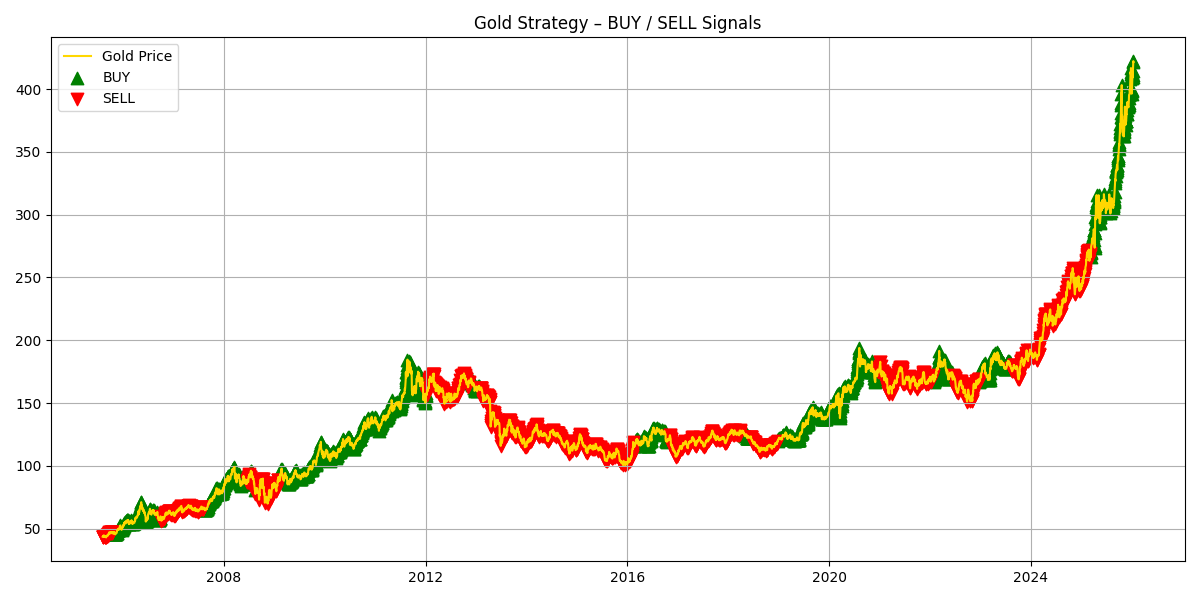

The file beside this chart, header and first rows:
Date, Close, bearish, SMA_short, SMA_long, signal, returns, strategy_returns, equity
2005-08-05, 43.6, False, 42.89, 42.71, 0, , , 
2005-08-08, 43.35, False, 42.91, 42.71, 0, -0.005734, -0.0, 1.0
2005-08-09, 43.34, False, 42.92, 42.72, 0, -0.0002306, -0.0, 1.0
2005-08-10, 43.65, False, 42.95, 42.72, 0, 0.007153, 0.0, 1.0
2005-08-11, 44.45, False, 42.99, 42.74, 0, 0.01833, 0.0, 1.0
2005-08-12, 44.49, False, 43.02, 42.76, 0, 0.0008999, 0.0, 1.0
2005-08-15, 44.13, False, 43.03, 42.77, 0, -0.008092, -0.0, 1.0
2005-08-16, 44.55, False, 43.05, 42.79, 0, 0.009517, 0.0, 1.0
2005-08-17, 43.91, False, 43.05, 42.79, 0, -0.01437, -0.0, 1.0
2005-08-18, 43.83, False, 43.06, 42.8, 0, -0.001822, -0.0, 1.0
2005-08-19, 43.6, False, 43.05, 42.81, 0, -0.005248, -0.0, 1.0
2005-08-22, 43.7, False, 43.04, 42.82, 0, 0.002294, 0.0, 1.0
2005-08-23, 43.76, False, 43.04, 42.83, 0, 0.001373, 0.0, 1.0
2005-08-24, 43.59, False, 43.04, 42.84, 0, -0.003885, -0.0, 1.0
2005-08-25, 43.73, False, 43.04, 42.85, 0, 0.003212, 0.0, 1.0
2005-08-26, 43.61, False, 43.05, 42.85, 0, -0.002744, -0.0, 1.0
2005-08-29, 43.57, False, 43.07, 42.86, 0, -0.0009172, -0.0, 1.0
2005-08-30, 43.01, False, 43.09, 42.86, 0, -0.01285, -0.0, 1.0
2005-08-31, 43.4, False, 43.12, 42.87, 0, 0.009068, 0.0, 1.0
2005-09-01, 44.22, False, 43.16, 42.88, 0, 0.01889, 0.0, 1.0
2005-09-02, 44.25, False, 43.21, 42.89, 0, 0.0006784, 0.0, 1.0
2005-09-06, 44.27, False, 43.26, 42.91, 0, 0.000452, 0.0, 1.0
2005-09-07, 44.33, False, 43.3, 42.92, 0, 0.001355, 0.0, 1.0
2005-09-08, 44.6, False, 43.35, 42.94, 0, 0.006091, 0.0, 1.0
2005-09-09, 44.84, False, 43.43, 42.96, 0, 0.005381, 0.0, 1.0
2005-09-12, 44.89, False, 43.5, 42.99, 0, 0.001115, 0.0, 1.0
2005-09-13, 44.56, False, 43.56, 43.01, 0, -0.007351, -0.0, 1.0
2005-09-14, 44.96, False, 43.64, 43.03, 0, 0.008977, 0.0, 1.0
2005-09-15, 45.42, False, 43.72, 43.06, 0, 0.01023, 0.0, 1.0
2005-09-16, 45.82, False, 43.8, 43.08, 0, 0.008807, 0.0, 1.0
2005-09-19, 46.25, False, 43.9, 43.11, 0, 0.009385, 0.0, 1.0
2005-09-20, 46.23, False, 43.99, 43.13, 0, -0.0004324, -0.0, 1.0
2005-09-21, 47.06, False, 44.11, 43.16, 0, 0.01795, 0.0, 1.0
2005-09-22, 46.36, False, 44.21, 43.19, 0, -0.01487, -0.0, 1.0
2005-09-23, 46.28, False, 44.3, 43.21, 0, -0.001726, -0.0, 1.0
2005-09-26, 46.57, False, 44.39, 43.23, 0, 0.006266, 0.0, 1.0
2005-09-27, 46.25, False, 44.47, 43.25, 0, -0.006871, -0.0, 1.0
2005-09-28, 46.8, False, 44.56, 43.27, 0, 0.01189, 0.0, 1.0
2005-09-29, 47.1, False, 44.65, 43.29, 0, 0.00641, 0.0, 1.0
2005-09-30, 46.7, False, 44.73, 43.32, 0, -0.008493, -0.0, 1.0
2005-10-03, 46.42, False, 44.8, 43.34, 0, -0.005996, -0.0, 1.0
2005-10-04, 46.45, False, 44.87, 43.36, 0, 0.0006463, 0.0, 1.0
2005-10-05, 46.36, False, 44.95, 43.38, 0, -0.001938, -0.0, 1.0
2005-10-06, 47.21, False, 45.04, 43.41, 0, 0.01833, 0.0, 1.0
2005-10-07, 47.36, False, 45.11, 43.43, 0, 0.003177, 0.0, 1.0
2005-10-10, 47.37, False, 45.18, 43.46, 0, 0.0002111, 0.0, 1.0
2005-10-11, 47.39, False, 45.26, 43.48, 0, 0.0004222, 0.0, 1.0
2005-10-12, 46.85, False, 45.32, 43.5, 0, -0.01139, -0.0, 1.0
2005-10-13, 47.02, False, 45.4, 43.51, 0, 0.003629, 0.0, 1.0
2005-10-14, 46.8, False, 45.47, 43.53, 0, -0.004679, -0.0, 1.0
2005-10-17, 47.26, True, 45.57, 43.55, 1, 0.009829, 0.0, 1.0
2005-10-18, 47.0, True, 45.65, 43.57, 1, -0.005501, -0.005501, 0.9945
2005-10-19, 46.34, True, 45.71, 43.59, 1, -0.01404, -0.01404, 0.9805
2005-10-20, 45.98, True, 45.77, 43.6, 1, -0.007769, -0.007769, 0.9729
2005-10-21, 46.52, True, 45.84, 43.62, 1, 0.01174, 0.01174, 0.9843
2005-10-24, 46.39, False, 45.91, 43.65, 1, -0.002795, -0.002795, 0.9816
2005-10-25, 47.06, True, 46, 43.68, 1, 0.01444, 0.01444, 0.9958
2005-10-26, 46.93, True, 46.1, 43.71, 1, -0.002762, -0.002762, 0.993
2005-10-27, 47.18, True, 46.19, 43.74, 1, 0.005327, 0.005327, 0.9983
2005-10-28, 47.22, True, 46.27, 43.77, 1, 0.0008478, 0.0008478, 0.9992
... 5,082 more rows
